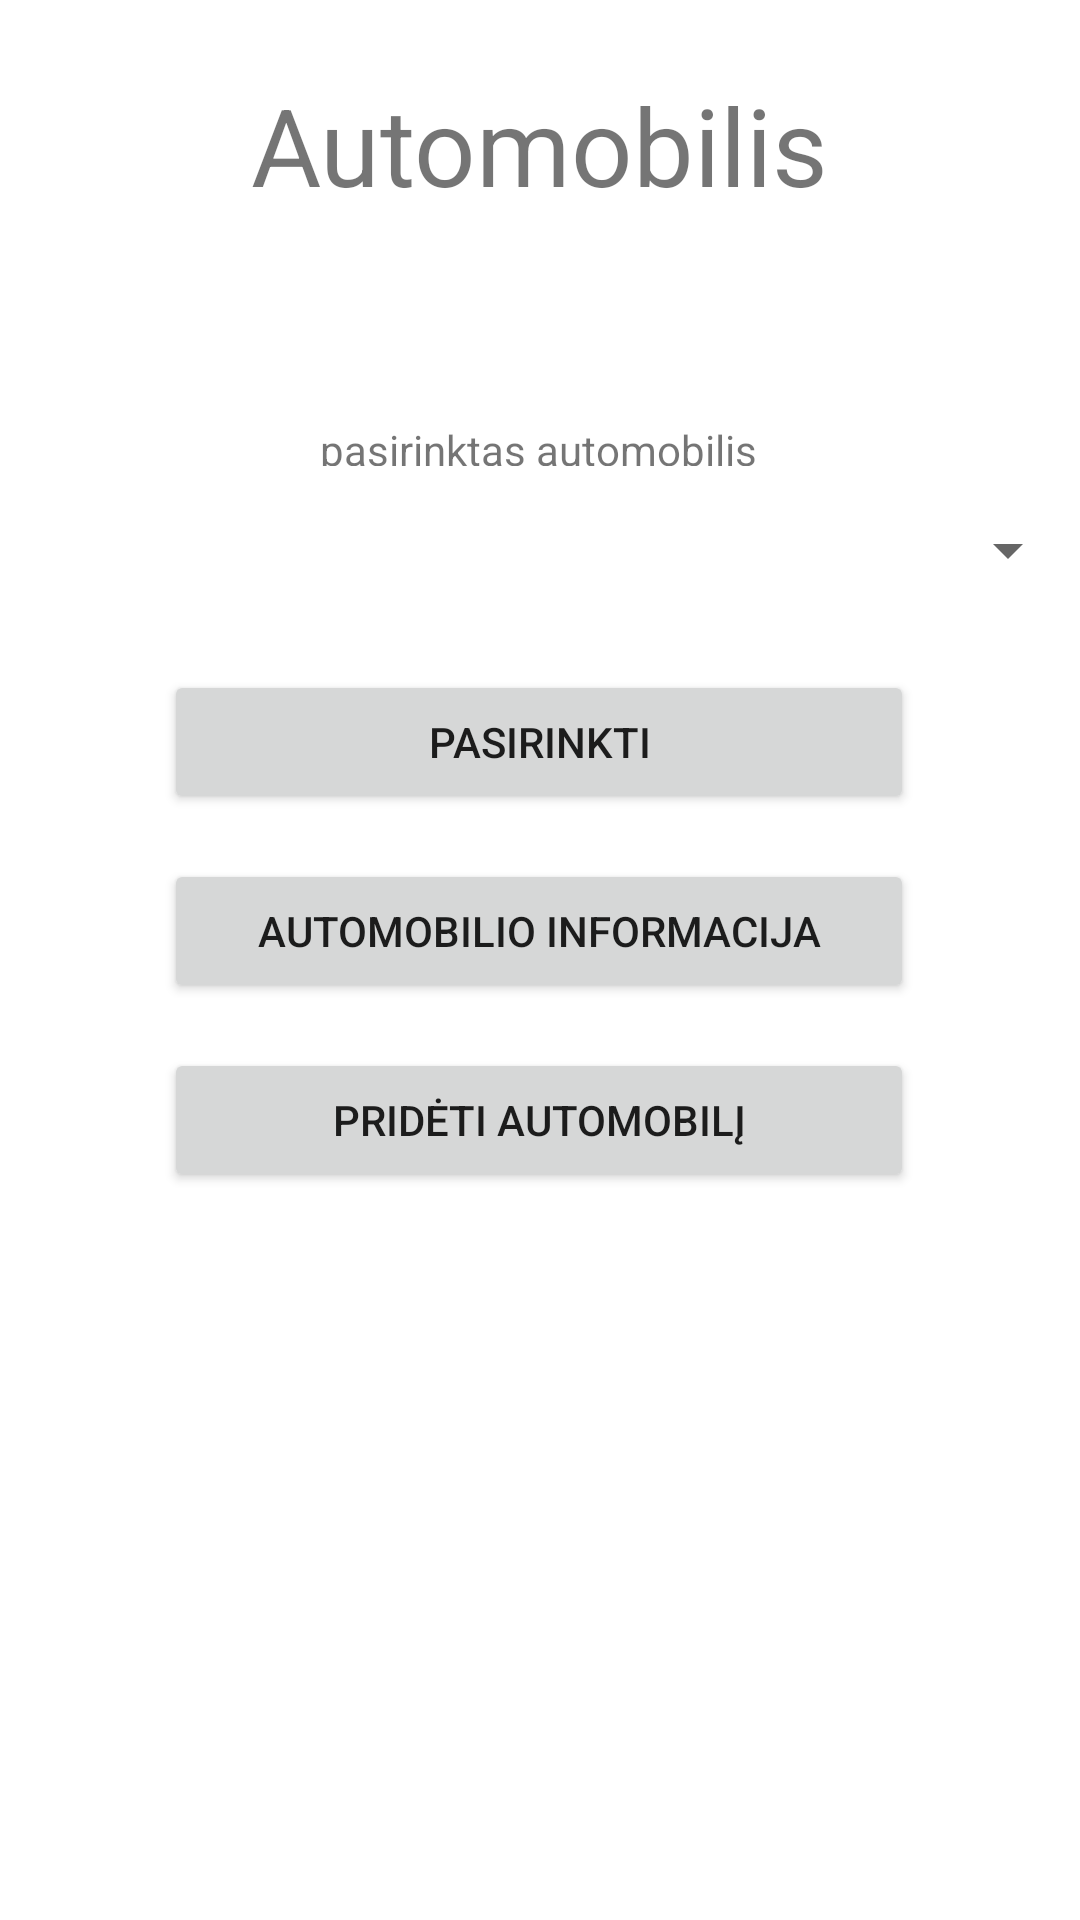

The Android layout XML behind this screen, and the referenced resources:
<!-- AndroidManifest.xml: application theme Theme.Diagnostika -->
<!-- res/layout/fragment_masina.xml -->
<?xml version="1.0" encoding="utf-8"?>
<androidx.constraintlayout.widget.ConstraintLayout xmlns:android="http://schemas.android.com/apk/res/android"
    xmlns:app="http://schemas.android.com/apk/res-auto"
    xmlns:tools="http://schemas.android.com/tools"
    android:layout_width="match_parent"
    android:layout_height="match_parent"
    tools:context=".MainActivity">


    <TextView
        android:id="@+id/MasinosFragmentoPav"
        android:layout_width="wrap_content"
        android:layout_height="wrap_content"
        android:layout_centerHorizontal="true"
        android:layout_centerVertical="true"
        android:layout_marginTop="24dp"
        android:textSize="36dp"
        android:text="Automobilis"
        app:layout_constraintEnd_toEndOf="parent"
        app:layout_constraintStart_toStartOf="parent"
        app:layout_constraintTop_toTopOf="parent" />

    <TextView
        android:id="@+id/pasirinktasAutoPav"
        android:layout_width="wrap_content"
        android:layout_height="15dp"
        android:layout_centerHorizontal="true"
        android:layout_centerVertical="true"
        android:layout_marginTop="68dp"
        android:text="pasirinktas automobilis"
        app:layout_constraintEnd_toEndOf="parent"
        app:layout_constraintHorizontal_bias="0.498"
        app:layout_constraintStart_toStartOf="parent"
        app:layout_constraintTop_toBottomOf="@+id/MasinosFragmentoPav" />

    <Button
        android:id="@+id/buttonPasirinktiAuto"
        android:layout_width="250dp"
        android:layout_height="wrap_content"
        android:layout_marginTop="28dp"
        android:text="Pasirinkti"
        app:layout_constraintEnd_toEndOf="parent"
        app:layout_constraintHorizontal_bias="0.497"
        app:layout_constraintStart_toStartOf="parent"
        app:layout_constraintTop_toBottomOf="@+id/pasirinktasAutomobilisSpinner" />

    <Button
        android:id="@+id/buttonPridetiAuto"
        android:layout_width="250dp"
        android:layout_height="wrap_content"
        android:layout_marginTop="15dp"
        android:text="pridėti automobilį"
        app:layout_constraintEnd_toEndOf="parent"
        app:layout_constraintHorizontal_bias="0.497"
        app:layout_constraintStart_toStartOf="parent"
        app:layout_constraintTop_toBottomOf="@+id/buttonAutoInfo" />

    <Button
        android:id="@+id/buttonAutoInfo"
        android:layout_width="250dp"
        android:layout_height="wrap_content"
        android:layout_marginTop="15dp"
        android:text="automobilio informacija"
        app:flow_horizontalAlign="center"
        app:layout_constraintEnd_toEndOf="parent"
        app:layout_constraintHorizontal_bias="0.496"
        app:layout_constraintStart_toStartOf="parent"
        app:layout_constraintTop_toBottomOf="@+id/buttonPasirinktiAuto" />

    <Spinner
        android:id="@+id/pasirinktasAutomobilisSpinner"
        android:layout_width="match_parent"
        android:layout_height="wrap_content"
        android:layout_marginTop="16dp"
        app:layout_constraintTop_toBottomOf="@+id/pasirinktasAutoPav"
        tools:layout_editor_absoluteX="20dp" />


</androidx.constraintlayout.widget.ConstraintLayout>
<!-- resources referenced by this layout -->
<resources>
  <style name="Theme.Diagnostika" parent="Theme.MaterialComponents.DayNight.DarkActionBar">
          
          <item name="colorPrimary">@color/purple_500</item>
          <item name="colorPrimaryVariant">@color/purple_700</item>
          <item name="colorOnPrimary">@color/white</item>
          
          <item name="colorSecondary">@color/teal_200</item>
          <item name="colorSecondaryVariant">@color/teal_700</item>
          <item name="colorOnSecondary">@color/black</item>
          
          <item name="android:statusBarColor">?attr/colorPrimaryVariant</item>
          
      </style>
  <!-- not gathered from this repository: default colours our renderer supplied (Android Studio template values) -->
  <color name="purple_500">#FF6200EE</color>
  <color name="purple_700">#FF3700B3</color>
  <color name="teal_200">#FF03DAC5</color>
  <color name="teal_700">#FF018786</color>
  <color name="black">#FF000000</color>
  <color name="white">#FFFFFFFF</color>
</resources>
